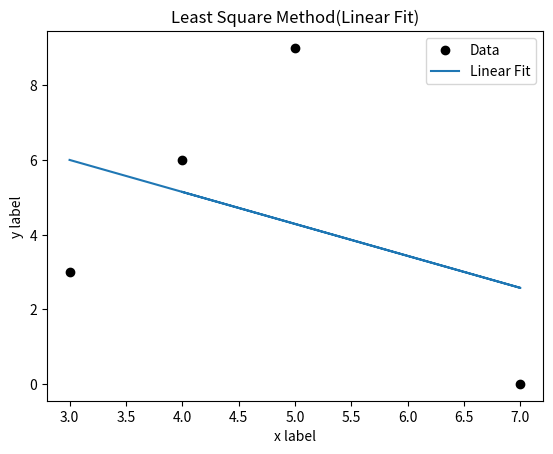

This figure's Python source:
import numpy as np
import matplotlib.pyplot as plt
'''
Least Square Method for Linear fit has been
developed here. This Pyhton Script is written as
the assignment computational physics course
at Dept. of Physics,
SUST, Sylhet - 3114, Bangladesh.

[redacted]
([email redacted])
[redacted]
Student, Department of Physics,
SUST, Sylhet - 3114, Bangladesh.
'''

'importing necessary Library'

'Defining Function'
def coefficient(x, y):
    '''This function determine the four coefficients
    of linear fit which is used to find a_0 & a_1
    of the linear fit y=a_0+a_1*x and return them
     as c1, c2,c3 & c4
    '''
    c1 = c2 = c3 = c4 = 0.0
    for i in range(len(x)):
        c1 += x[i]
        c2 += x[i]*x[i]
        c3 += y[i]
        c4 += x[i]*y[i]

    return c1, c2, c3, c4

def linear_fit(a, b, x):  # a,b,x represent a_0, a_1 & data set x[]
    '''This Function produce data for different y=a_0+a_1*x
    to corresponding x and return new data point for linear fit
    as x_n & y_n
    '''
    x_n = []
    y_n = []
    i = x[0]-1

    for i in x:
        y = a+b*i
        y_n.append(y)
        x_n.append(i)
       

    return x_n, y_n

def least_square(x, y, degree):

    '''
    calling coefficient function 
    '''
    c1, c2, c3, c4 = coefficient(x, y)
    # print(c1,c2,c3,c4)

    ''' Determining a_0 & a_1 for the linear fit y=a_0+a_1*x'''
    a_0 = (c1*c4-c2*c3)/(c1*c1-len(x)*c2)
    # print(a_0)  # this command was written as check purpus
    a_1 = (c1*c3-len(x)*c4)/(c1*c1-len(x)*c2)
    # print(a_1) #this command was written as check purpus

    '''
    Calling linear_fit to produce data for best Linear fit
    '''
    y_new = []
    x_new = []
    x_new, y_new = linear_fit(a_0, a_1, x)
    'this command was written as check purpus'
    # print(x_new) 
    # print(y_new)
    
    '''
    Ploting Old data point & best linear fit for 
    this data points
    '''
    plt.title('Least Square Method(Linear Fit)')
    plt.xlabel('x label')
    plt.ylabel('y label')
    plt.plot(x, y, 'ko', label='Data')
    plt.plot(x_new, y_new, label='Linear Fit')
    plt.legend()
    # plt.grid(True)

'''
This is the begining of the program
'''
x=[4,5,7,3]
y=[6,9,0,3]
# print("Give your two data point for x & y respectively (separate two entry by space)")
# print(">>>", end=" ")
# x = [float(i) for i in input().split()]
# print(">>>", end=" ")
# y = [float(i) for i in input().split()]

lsm= least_square(x,y,1)

plt.show(lsm)
